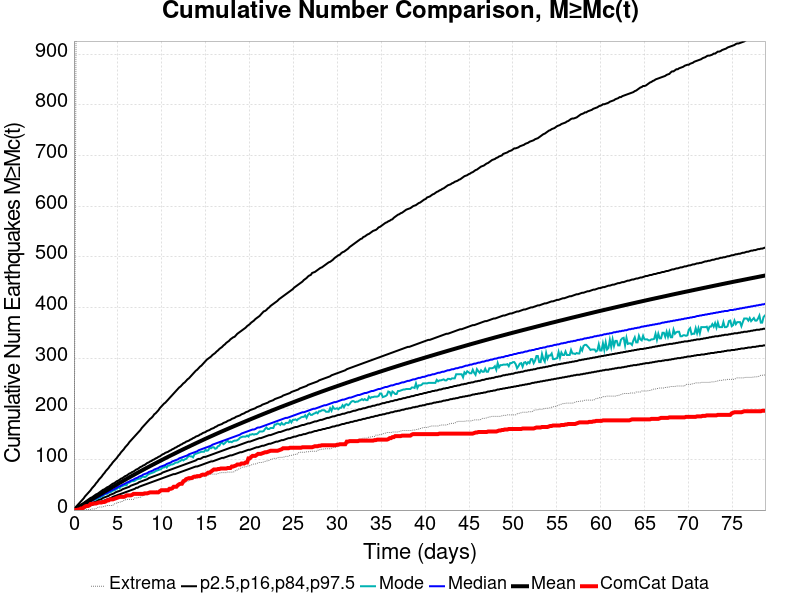

Values plotted in this chart, from the file beside it:
Time (days), ComCat Data, Simulation Mean, Simulation Median, Simulation Mode, Simulation Minimum, Simulation Maximum, 2.5 %-ile, 16 %-ile, 84 %-ile, 97.5 %-ile
0.0, 0.0, 0.0, 0.0, 0.0, 0.0, 0.0, 0.0, 0.0, 0.0, 0.0
0.1578, 0.0, 1.518, 1.0, 1.0, 0.0, 588.0, 0.0, 0.0, 3.0, 5.0
0.3155, 0.0, 3.131, 3.0, 2.0, 0.0, 1277, 0.0, 1.0, 5.0, 8.0
0.4733, 1.0, 4.744, 4.0, 4.0, 0.0, 1602, 1.0, 2.0, 7.0, 11.0
0.631, 1.0, 6.385, 6.0, 5.0, 0.0, 1765, 1.0, 3.0, 9.0, 14.0
0.7888, 3.0, 8.033, 7.0, 6.0, 0.0, 1916, 2.0, 4.0, 11.0, 17.0
0.9465, 3.0, 9.714, 8.0, 8.0, 0.0, 2034, 3.0, 5.0, 12.0, 20.0
1.104, 5.0, 11.4, 10.0, 9.0, 0.0, 2127, 4.0, 7.0, 14.0, 23.0
1.262, 7.0, 13.09, 11.0, 10.0, 0.0, 2212, 5.0, 8.0, 16.0, 27.0
1.42, 8.0, 14.77, 13.0, 12.0, 1.0, 2274, 6.0, 9.0, 18.0, 30.0
1.578, 8.0, 16.45, 14.0, 14.0, 1.0, 2341, 7.0, 10.0, 20.0, 33.0
1.735, 9.0, 18.12, 16.0, 15.0, 1.0, 2392, 8.0, 11.0, 22.0, 36.0
1.893, 12.0, 19.79, 17.0, 16.0, 1.0, 2448, 9.0, 13.0, 24.0, 39.0
2.051, 12.0, 21.44, 19.0, 18.0, 2.0, 2488, 10.0, 14.0, 25.0, 43.0
2.209, 13.0, 23.1, 20.0, 20.0, 2.0, 2520, 11.0, 15.0, 27.0, 46.0
2.366, 13.0, 24.75, 22.0, 20.0, 2.0, 2565, 12.0, 16.0, 29.0, 49.0
2.524, 13.0, 26.39, 23.0, 21.0, 3.0, 2591, 13.0, 17.0, 31.0, 53.0
2.682, 14.0, 28.03, 25.0, 23.0, 5.0, 2613, 14.0, 19.0, 32.0, 56.0
2.84, 15.0, 29.65, 26.0, 24.0, 6.0, 2633, 15.0, 20.0, 34.0, 60.0
2.997, 15.0, 31.29, 27.0, 25.0, 6.0, 2657, 16.0, 21.0, 36.0, 63.0
3.155, 15.0, 32.9, 29.0, 27.0, 6.0, 2694, 17.0, 22.0, 38.0, 66.0
3.313, 16.0, 34.51, 30.0, 28.0, 6.0, 2714, 18.0, 24.0, 40.0, 70.0
3.471, 16.0, 36.12, 32.0, 31.0, 8.0, 2736, 19.0, 25.0, 41.0, 73.0
3.628, 17.0, 37.73, 33.0, 32.0, 8.0, 2754, 20.0, 26.0, 43.0, 77.0
3.786, 19.0, 39.32, 34.0, 32.0, 9.0, 2766, 21.0, 27.0, 45.0, 80.0
3.944, 19.0, 40.92, 36.0, 34.0, 9.0, 2777, 22.0, 28.0, 46.0, 83.0
4.102, 21.0, 42.52, 37.0, 35.0, 9.0, 2796, 23.0, 30.0, 48.0, 87.0
4.259, 21.0, 44.13, 39.0, 36.0, 9.0, 2813, 24.0, 31.0, 50.0, 90.0
4.417, 21.0, 45.75, 40.0, 38.0, 9.0, 2824, 26.0, 32.0, 52.0, 94.0
4.575, 22.0, 47.33, 41.0, 39.0, 12.0, 2849, 27.0, 33.0, 53.0, 97.0
4.733, 23.0, 48.93, 43.0, 40.0, 13.0, 2865, 28.0, 35.0, 55.0, 100.0
4.89, 24.0, 50.51, 44.0, 42.0, 14.0, 2886, 29.0, 36.0, 57.0, 103.0
5.048, 25.0, 52.11, 46.0, 45.0, 15.0, 2914, 30.0, 37.0, 58.0, 107.0
5.206, 26.0, 53.67, 47.0, 43.0, 15.0, 2927, 31.0, 38.0, 60.0, 110.0
5.364, 26.0, 55.22, 48.0, 47.0, 17.0, 2949, 32.0, 39.0, 62.0, 114.0
5.521, 26.0, 56.76, 50.0, 47.0, 17.0, 2965, 33.0, 41.0, 63.0, 117.0
5.679, 26.0, 58.32, 51.0, 49.0, 19.0, 2986, 34.0, 42.0, 65.0, 120.0
5.837, 27.0, 59.86, 52.0, 49.0, 20.0, 3007, 35.0, 43.0, 67.0, 124.0
5.995, 29.0, 61.41, 54.0, 49.0, 21.0, 3040, 36.0, 44.0, 68.0, 127.0
6.152, 29.0, 62.95, 55.0, 54.0, 21.0, 3069, 37.0, 45.0, 70.0, 130.0
6.31, 29.0, 64.51, 56.0, 54.0, 21.0, 3098, 38.0, 46.0, 72.0, 134.0
6.468, 29.0, 66.04, 58.0, 56.0, 21.0, 3124, 39.0, 48.0, 73.0, 137.0
6.626, 30.0, 67.57, 59.0, 57.0, 21.0, 3148, 40.0, 49.0, 75.0, 140.0
6.783, 32.0, 69.09, 60.0, 57.0, 21.0, 3270, 41.0, 50.0, 76.0, 143.0
6.941, 32.0, 70.6, 62.0, 58.0, 24.0, 3375, 42.0, 51.0, 78.0, 146.0
7.099, 32.0, 72.1, 63.0, 60.0, 24.0, 3457, 44.0, 52.0, 80.0, 149.0
7.257, 32.0, 73.61, 64.0, 61.0, 24.0, 3528, 44.0, 53.0, 81.0, 152.0
7.414, 32.0, 75.1, 66.0, 62.0, 25.0, 3675, 46.0, 55.0, 83.0, 155.0
7.572, 32.0, 76.57, 67.0, 62.0, 25.0, 3747, 47.0, 56.0, 85.0, 158.0
7.73, 32.0, 78.06, 68.0, 65.0, 28.0, 3804, 48.0, 57.0, 86.0, 162.0
7.888, 32.0, 79.53, 70.0, 66.0, 28.0, 3855, 49.0, 58.0, 88.0, 165.0
8.045, 33.0, 80.98, 71.0, 65.0, 29.0, 3914, 50.0, 59.0, 89.0, 168.0
8.203, 33.0, 82.44, 72.0, 66.0, 31.0, 3964, 51.0, 60.0, 91.0, 171.0
8.361, 33.0, 83.9, 73.0, 69.0, 31.0, 4000, 52.0, 61.0, 93.0, 174.0
8.519, 34.0, 85.34, 75.0, 71.0, 34.0, 4041, 53.0, 63.0, 94.0, 177.0
8.676, 35.0, 86.77, 76.0, 72.0, 34.0, 4075, 54.0, 64.0, 96.0, 180.0
8.834, 35.0, 88.2, 77.0, 73.0, 36.0, 4095, 55.0, 65.0, 97.0, 182.0
8.992, 35.0, 89.63, 78.0, 74.0, 36.0, 4139, 56.0, 66.0, 99.0, 185.0
9.15, 35.0, 91.05, 80.0, 75.0, 36.0, 4178, 57.0, 67.0, 100.0, 189.0
9.307, 35.0, 92.47, 81.0, 77.0, 37.0, 4208, 58.0, 68.0, 102.0, 191.0
... 440 more rows
